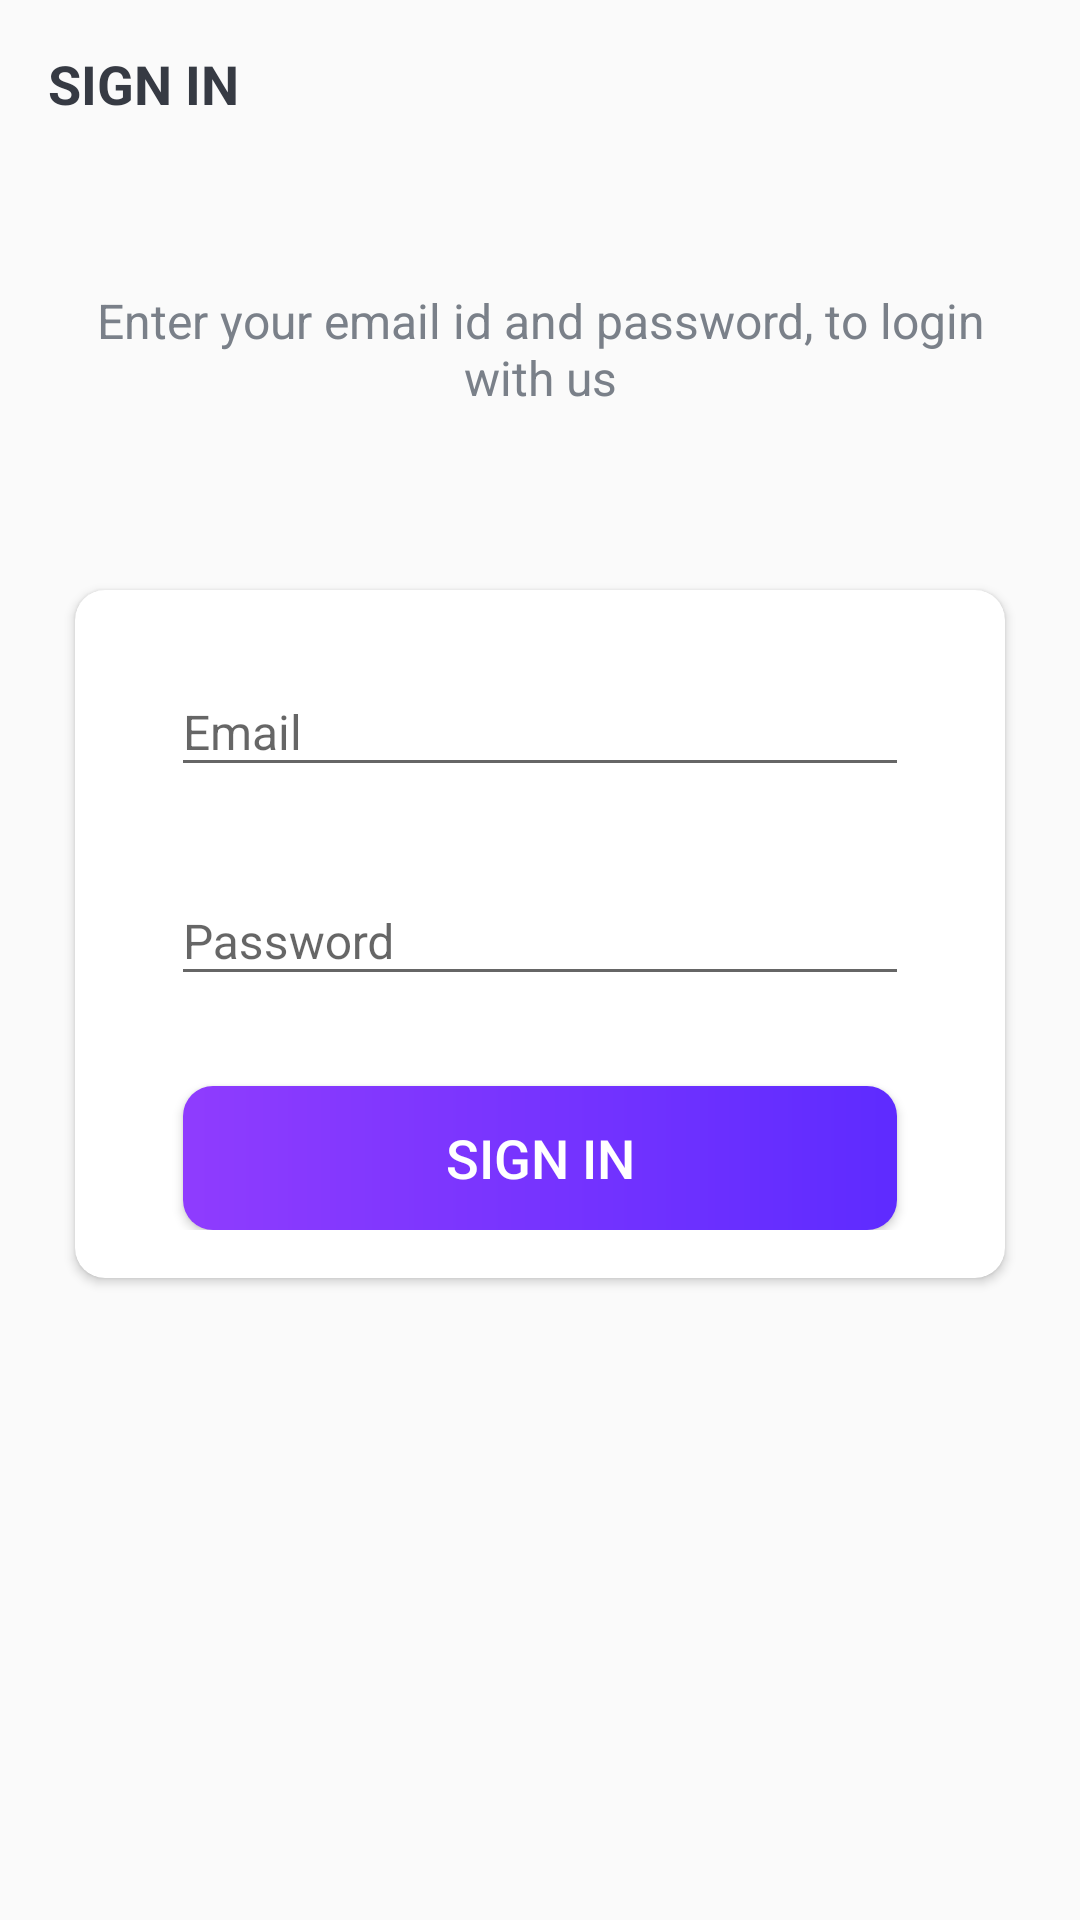

Android layout source for this screen:
<!-- AndroidManifest.xml: application theme Base.Theme.Projemanag -->
<!-- res/layout/fragment_sign_in.xml -->
<?xml version="1.0" encoding="utf-8"?>
<LinearLayout xmlns:android="http://schemas.android.com/apk/res/android"
    xmlns:app="http://schemas.android.com/apk/res-auto"
    xmlns:tools="http://schemas.android.com/tools"
    android:id="@+id/main"
    android:layout_width="match_parent"
    android:layout_height="match_parent"
    android:background="@drawable/ic_background"
    android:orientation="vertical"
    tools:context=".presenter.auth.sign_in.SignInFragment">

    <androidx.appcompat.widget.Toolbar
        android:id="@+id/toolbar_sign_in"
        android:layout_width="match_parent"
        android:layout_height="?attr/actionBarSize"
        app:navigationIcon="@drawable/ic_black_color_back_24dp">

        <TextView
            android:id="@+id/tv_title"
            android:layout_width="match_parent"
            android:layout_height="match_parent"
            android:gravity="center_vertical"
            android:text="@string/sign_in"
            android:textColor="@color/primary_text_color"
            android:textSize="@dimen/toolbar_title_text_size"
            android:textStyle="bold" />
    </androidx.appcompat.widget.Toolbar>

    <LinearLayout
        android:layout_width="match_parent"
        android:layout_height="match_parent"
        android:layout_gravity="center"
        android:layout_marginTop="@dimen/authentication_screen_content_marginTop"
        android:orientation="vertical">

        <TextView
            android:layout_width="match_parent"
            android:layout_height="wrap_content"
            android:layout_marginStart="@dimen/authentication_screen_marginStartEnd"
            android:layout_marginEnd="@dimen/authentication_screen_marginStartEnd"
            android:gravity="center"
            android:text="@string/sign_in_description_text"
            android:textColor="@color/secondary_text_color"
            android:textSize="@dimen/authentication_description_text_size" />

        <androidx.cardview.widget.CardView
            android:layout_width="match_parent"
            android:layout_height="wrap_content"
            android:layout_marginStart="@dimen/authentication_screen_marginStartEnd"
            android:layout_marginTop="@dimen/authentication_screen_card_view_marginTop"
            android:layout_marginEnd="@dimen/authentication_screen_marginStartEnd"
            android:elevation="@dimen/card_view_elevation"
            app:cardCornerRadius="@dimen/card_view_corner_radius">

            <LinearLayout
                android:layout_width="match_parent"
                android:layout_height="wrap_content"
                android:orientation="vertical"
                android:padding="@dimen/card_view_layout_content_padding">

                <com.google.android.material.textfield.TextInputLayout
                    android:layout_width="match_parent"
                    android:layout_height="wrap_content"
                    android:layout_marginStart="@dimen/authentication_screen_til_marginStartEnd"
                    android:layout_marginEnd="@dimen/authentication_screen_til_marginStartEnd">

                    <androidx.appcompat.widget.AppCompatEditText
                        android:id="@+id/et_email"
                        android:layout_width="match_parent"
                        android:layout_height="wrap_content"
                        android:hint="@string/email"
                        android:inputType="textEmailAddress"
                        android:textSize="@dimen/et_text_size" />
                </com.google.android.material.textfield.TextInputLayout>

                <com.google.android.material.textfield.TextInputLayout
                    android:layout_width="match_parent"
                    android:layout_height="wrap_content"
                    android:layout_marginStart="@dimen/authentication_screen_til_marginStartEnd"
                    android:layout_marginTop="@dimen/authentication_screen_til_marginTop"
                    android:layout_marginEnd="@dimen/authentication_screen_til_marginStartEnd">

                    <androidx.appcompat.widget.AppCompatEditText
                        android:id="@+id/et_password"
                        android:layout_width="match_parent"
                        android:layout_height="wrap_content"
                        android:hint="@string/password"
                        android:inputType="textPassword"
                        android:textSize="16sp" />
                </com.google.android.material.textfield.TextInputLayout>

                <Button
                    android:id="@+id/btn_sign_in"
                    android:layout_width="match_parent"
                    android:layout_height="wrap_content"
                    android:layout_gravity="center"
                    android:layout_marginStart="@dimen/btn_marginStartEnd"
                    android:layout_marginTop="@dimen/sign_up_screen_btn_marginTop"
                    android:layout_marginEnd="@dimen/btn_marginStartEnd"
                    android:background="@drawable/shape_button_rounded"
                    android:foreground="?attr/selectableItemBackground"
                    android:gravity="center"
                    android:paddingTop="@dimen/btn_paddingTopBottom"
                    android:paddingBottom="@dimen/btn_paddingTopBottom"
                    android:text="@string/sign_in"
                    android:textColor="@android:color/white"
                    android:textSize="@dimen/btn_text_size" />
            </LinearLayout>
        </androidx.cardview.widget.CardView>
    </LinearLayout>
</LinearLayout>
<!-- resources referenced by this layout -->
<resources>
  <color name="primary_text_color">#FF363A43</color>
  <color name="secondary_text_color">#FF7A8089</color>
  <dimen name="authentication_description_text_size">16sp</dimen>
  <dimen name="authentication_screen_card_view_marginTop">60dp</dimen>
  <dimen name="authentication_screen_content_marginTop">40dp</dimen>
  <dimen name="authentication_screen_marginStartEnd">25dp</dimen>
  <dimen name="authentication_screen_til_marginStartEnd">16dp</dimen>
  <dimen name="authentication_screen_til_marginTop">20dp</dimen>
  <dimen name="btn_marginStartEnd">20dp</dimen>
  <dimen name="btn_paddingTopBottom">8dp</dimen>
  <dimen name="btn_text_size">18sp</dimen>
  <dimen name="card_view_corner_radius">10dp</dimen>
  <dimen name="card_view_elevation">10dp</dimen>
  <dimen name="card_view_layout_content_padding">16dp</dimen>
  <dimen name="et_text_size">16sp</dimen>
  <dimen name="sign_up_screen_btn_marginTop">30dp</dimen>
  <dimen name="toolbar_title_text_size">18sp</dimen>
  <!-- drawable shape_button_rounded (drawable) -->
  <?xml version="1.0" encoding="utf-8"?>
  <shape xmlns:android="http://schemas.android.com/apk/res/android"
      android:shape="rectangle">
  
      <gradient
          android:angle="360"
          android:endColor="@color/colorPrimaryDark"
          android:startColor="@color/colorOnVariant"
          android:type="linear" />
      <corners android:radius="10dp" />
  </shape>
  <string name="email">Email</string>
  <string name="password">Password</string>
  <string name="sign_in">SIGN IN</string>
  <string name="sign_in_description_text">Enter your email id and password, to login with us</string>
  <style name="Base.Theme.Projemanag" parent="Theme.AppCompat.DayNight.NoActionBar">
          
          
          <item name="colorPrimary">@color/colorPrimary</item>
          <item name="colorPrimaryDark">@color/colorPrimaryDark</item>
          <item name="colorAccent">@color/colorPrimaryDark</item>
          <item name="colorSurfaceContainer">@color/colorPrimaryDark</item>
      </style>
  <color name="colorPrimaryDark">#FF5E2BFF</color>
  <color name="colorOnVariant">#FF8F3CFE</color>
  <color name="colorPrimary">#FFC04CFD</color>
</resources>
